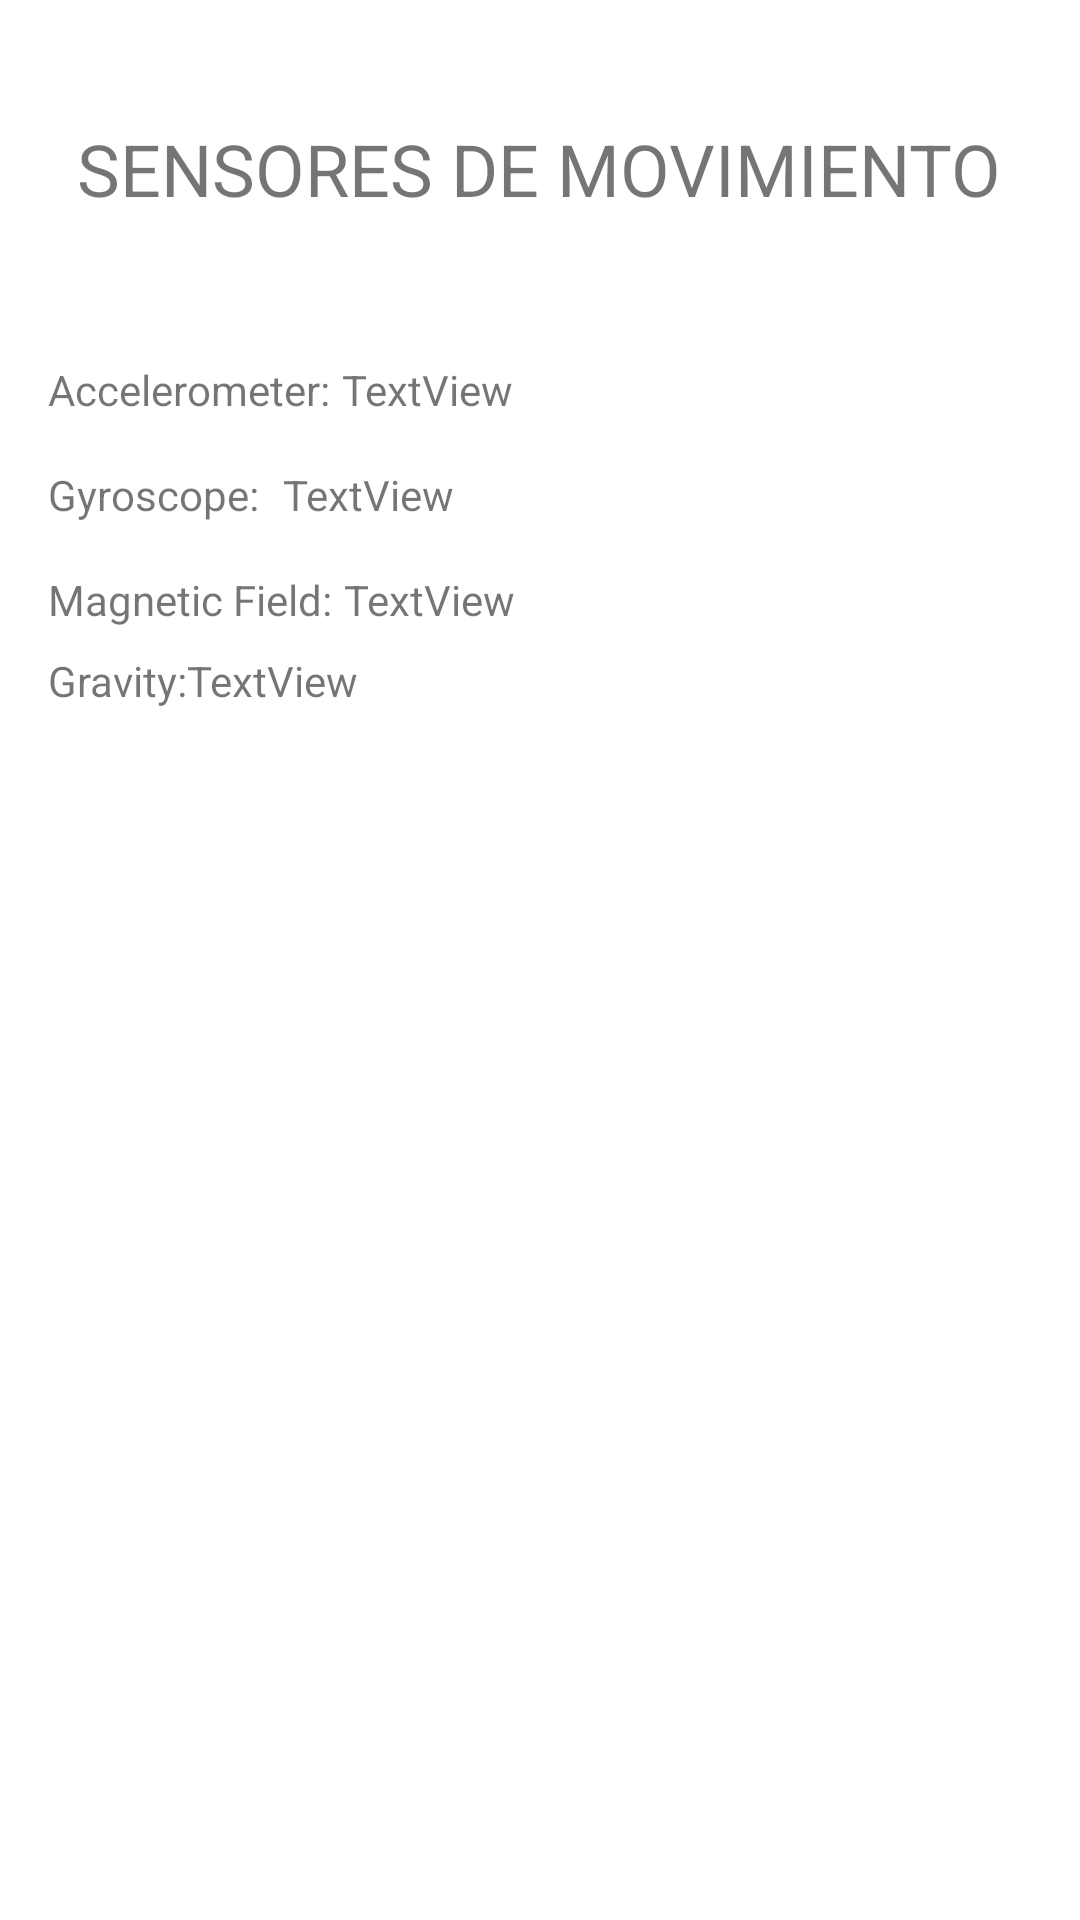

Produce the Android XML layout that renders to this screen, including the resource entries it uses.
<!-- AndroidManifest.xml: application theme Theme.SensoresEjercicios -->
<!-- res/layout/activity_actividad2.xml -->
<?xml version="1.0" encoding="utf-8"?>
<androidx.constraintlayout.widget.ConstraintLayout xmlns:android="http://schemas.android.com/apk/res/android"
    xmlns:app="http://schemas.android.com/apk/res-auto"
    xmlns:tools="http://schemas.android.com/tools"
    android:layout_width="match_parent"
    android:layout_height="match_parent"
    tools:context=".Actividad2">

    <TextView
        android:id="@+id/textView2"
        android:layout_width="wrap_content"
        android:layout_height="wrap_content"
        android:layout_marginTop="40dp"
        android:text="SENSORES DE MOVIMIENTO"
        android:textSize="24sp"
        app:layout_constraintEnd_toEndOf="parent"
        app:layout_constraintHorizontal_bias="0.498"
        app:layout_constraintStart_toStartOf="parent"
        app:layout_constraintTop_toTopOf="parent" />

    <TextView
        android:id="@+id/textView3"
        android:layout_width="wrap_content"
        android:layout_height="wrap_content"
        android:layout_marginStart="16dp"
        android:layout_marginTop="48dp"
        android:text="Accelerometer:"
        app:layout_constraintStart_toStartOf="parent"
        app:layout_constraintTop_toBottomOf="@+id/textView2" />

    <TextView
        android:id="@+id/tv_acel"
        android:layout_width="wrap_content"
        android:layout_height="wrap_content"
        android:layout_marginStart="4dp"
        android:text="TextView"
        app:layout_constraintStart_toEndOf="@+id/textView3"
        app:layout_constraintTop_toTopOf="@+id/textView3" />

    <TextView
        android:id="@+id/textView5"
        android:layout_width="wrap_content"
        android:layout_height="wrap_content"
        android:layout_marginTop="16dp"
        android:text="Gyroscope:"
        app:layout_constraintStart_toStartOf="@+id/textView3"
        app:layout_constraintTop_toBottomOf="@+id/tv_acel" />

    <TextView
        android:id="@+id/tv_gyro"
        android:layout_width="wrap_content"
        android:layout_height="wrap_content"
        android:layout_marginStart="8dp"
        android:text="TextView"
        app:layout_constraintStart_toEndOf="@+id/textView5"
        app:layout_constraintTop_toTopOf="@+id/textView5" />

    <TextView
        android:id="@+id/textView7"
        android:layout_width="wrap_content"
        android:layout_height="wrap_content"
        android:layout_marginTop="16dp"
        android:text="Magnetic Field:"
        app:layout_constraintStart_toStartOf="@+id/textView5"
        app:layout_constraintTop_toBottomOf="@+id/tv_gyro" />

    <TextView
        android:id="@+id/tv_magn"
        android:layout_width="wrap_content"
        android:layout_height="wrap_content"
        android:layout_marginStart="4dp"
        android:text="TextView"
        app:layout_constraintStart_toEndOf="@+id/textView7"
        app:layout_constraintTop_toTopOf="@+id/textView7" />

    <TextView
        android:id="@+id/textView9"
        android:layout_width="wrap_content"
        android:layout_height="wrap_content"
        android:layout_marginTop="8dp"
        android:text="Gravity:"
        app:layout_constraintStart_toStartOf="@+id/textView7"
        app:layout_constraintTop_toBottomOf="@+id/tv_magn" />

    <TextView
        android:id="@+id/tv_grav"
        android:layout_width="wrap_content"
        android:layout_height="wrap_content"
        android:text="TextView"
        app:layout_constraintStart_toEndOf="@+id/textView9"
        app:layout_constraintTop_toTopOf="@+id/textView9" />
</androidx.constraintlayout.widget.ConstraintLayout>
<!-- resources referenced by this layout -->
<resources>
  <style name="Theme.SensoresEjercicios" parent="Theme.MaterialComponents.DayNight.DarkActionBar">
          
          <item name="colorPrimary">@color/purple_500</item>
          <item name="colorPrimaryVariant">@color/purple_700</item>
          <item name="colorOnPrimary">@color/white</item>
          
          <item name="colorSecondary">@color/teal_200</item>
          <item name="colorSecondaryVariant">@color/teal_700</item>
          <item name="colorOnSecondary">@color/black</item>
          
          <item name="android:statusBarColor" tools:targetApi="l">?attr/colorPrimaryVariant</item>
          
      </style>
  <!-- not gathered from this repository: default colours our renderer supplied (Android Studio template values) -->
  <color name="purple_500">#FF6200EE</color>
  <color name="purple_700">#FF3700B3</color>
  <color name="teal_200">#FF03DAC5</color>
  <color name="teal_700">#FF018786</color>
  <color name="black">#FF000000</color>
  <color name="white">#FFFFFFFF</color>
</resources>
